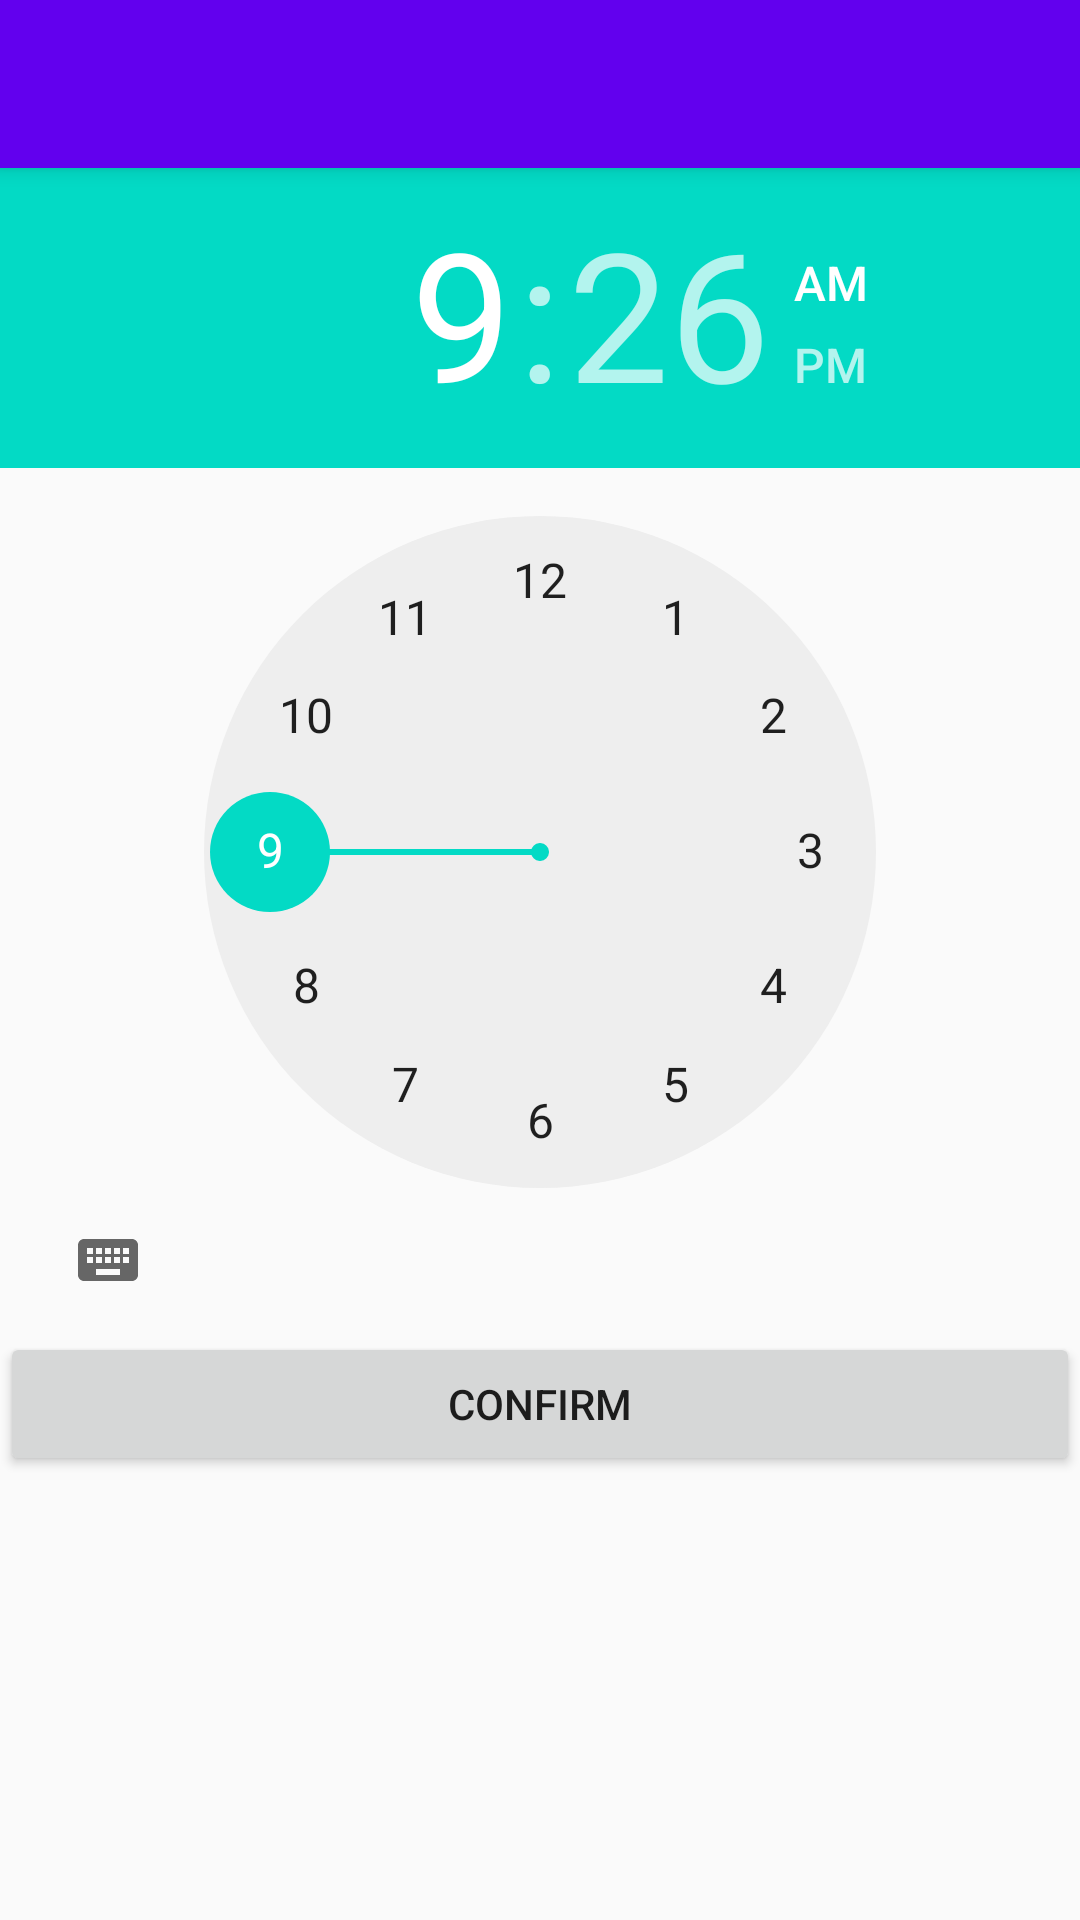

Reconstruct the res/layout file that produces this screen, plus the resources it refers to.
<!-- AndroidManifest.xml: application theme AppTheme.NoActionBar -->
<!-- res/layout/activity_edit.xml -->
<?xml version="1.0" encoding="utf-8"?>
<androidx.coordinatorlayout.widget.CoordinatorLayout xmlns:android="http://schemas.android.com/apk/res/android"
    xmlns:app="http://schemas.android.com/apk/res-auto"
    xmlns:tools="http://schemas.android.com/tools"
    android:layout_width="match_parent"
    android:layout_height="match_parent"
    tools:context=".page.EditActivity">

    <com.google.android.material.appbar.AppBarLayout
        android:layout_width="match_parent"
        android:layout_height="wrap_content"
        android:theme="@style/AppTheme.AppBarOverlay">

        <androidx.appcompat.widget.Toolbar
            android:id="@+id/toolbar"
            android:layout_width="match_parent"
            android:layout_height="?attr/actionBarSize"
            android:background="?attr/colorPrimary"
            app:popupTheme="@style/AppTheme.PopupOverlay" />

    </com.google.android.material.appbar.AppBarLayout>

    <androidx.constraintlayout.widget.ConstraintLayout
        android:layout_width="match_parent"
        android:layout_height="match_parent"
        app:layout_behavior="@string/appbar_scrolling_view_behavior">

        <TimePicker
            android:id="@+id/time_picker"
            android:layout_width="match_parent"
            android:layout_height="wrap_content"
            app:layout_constraintEnd_toEndOf="parent"
            app:layout_constraintStart_toStartOf="parent"
            app:layout_constraintTop_toTopOf="parent" />

        <Button
            android:id="@+id/confirm_button"
            android:layout_width="match_parent"
            android:layout_height="wrap_content"
            android:text="@string/confirm"
            app:layout_constraintEnd_toEndOf="parent"
            app:layout_constraintStart_toStartOf="parent"
            app:layout_constraintTop_toBottomOf="@id/time_picker" />

    </androidx.constraintlayout.widget.ConstraintLayout>

</androidx.coordinatorlayout.widget.CoordinatorLayout>
<!-- resources referenced by this layout -->
<resources>
  <string name="confirm">confirm</string>
  <style name="AppTheme.AppBarOverlay" parent="ThemeOverlay.AppCompat.Dark.ActionBar" />
  <style name="AppTheme.PopupOverlay" parent="ThemeOverlay.AppCompat.Light" />
  <style name="AppTheme.NoActionBar">
          <item name="windowActionBar">false</item>
          <item name="windowNoTitle">true</item>
      </style>
</resources>
